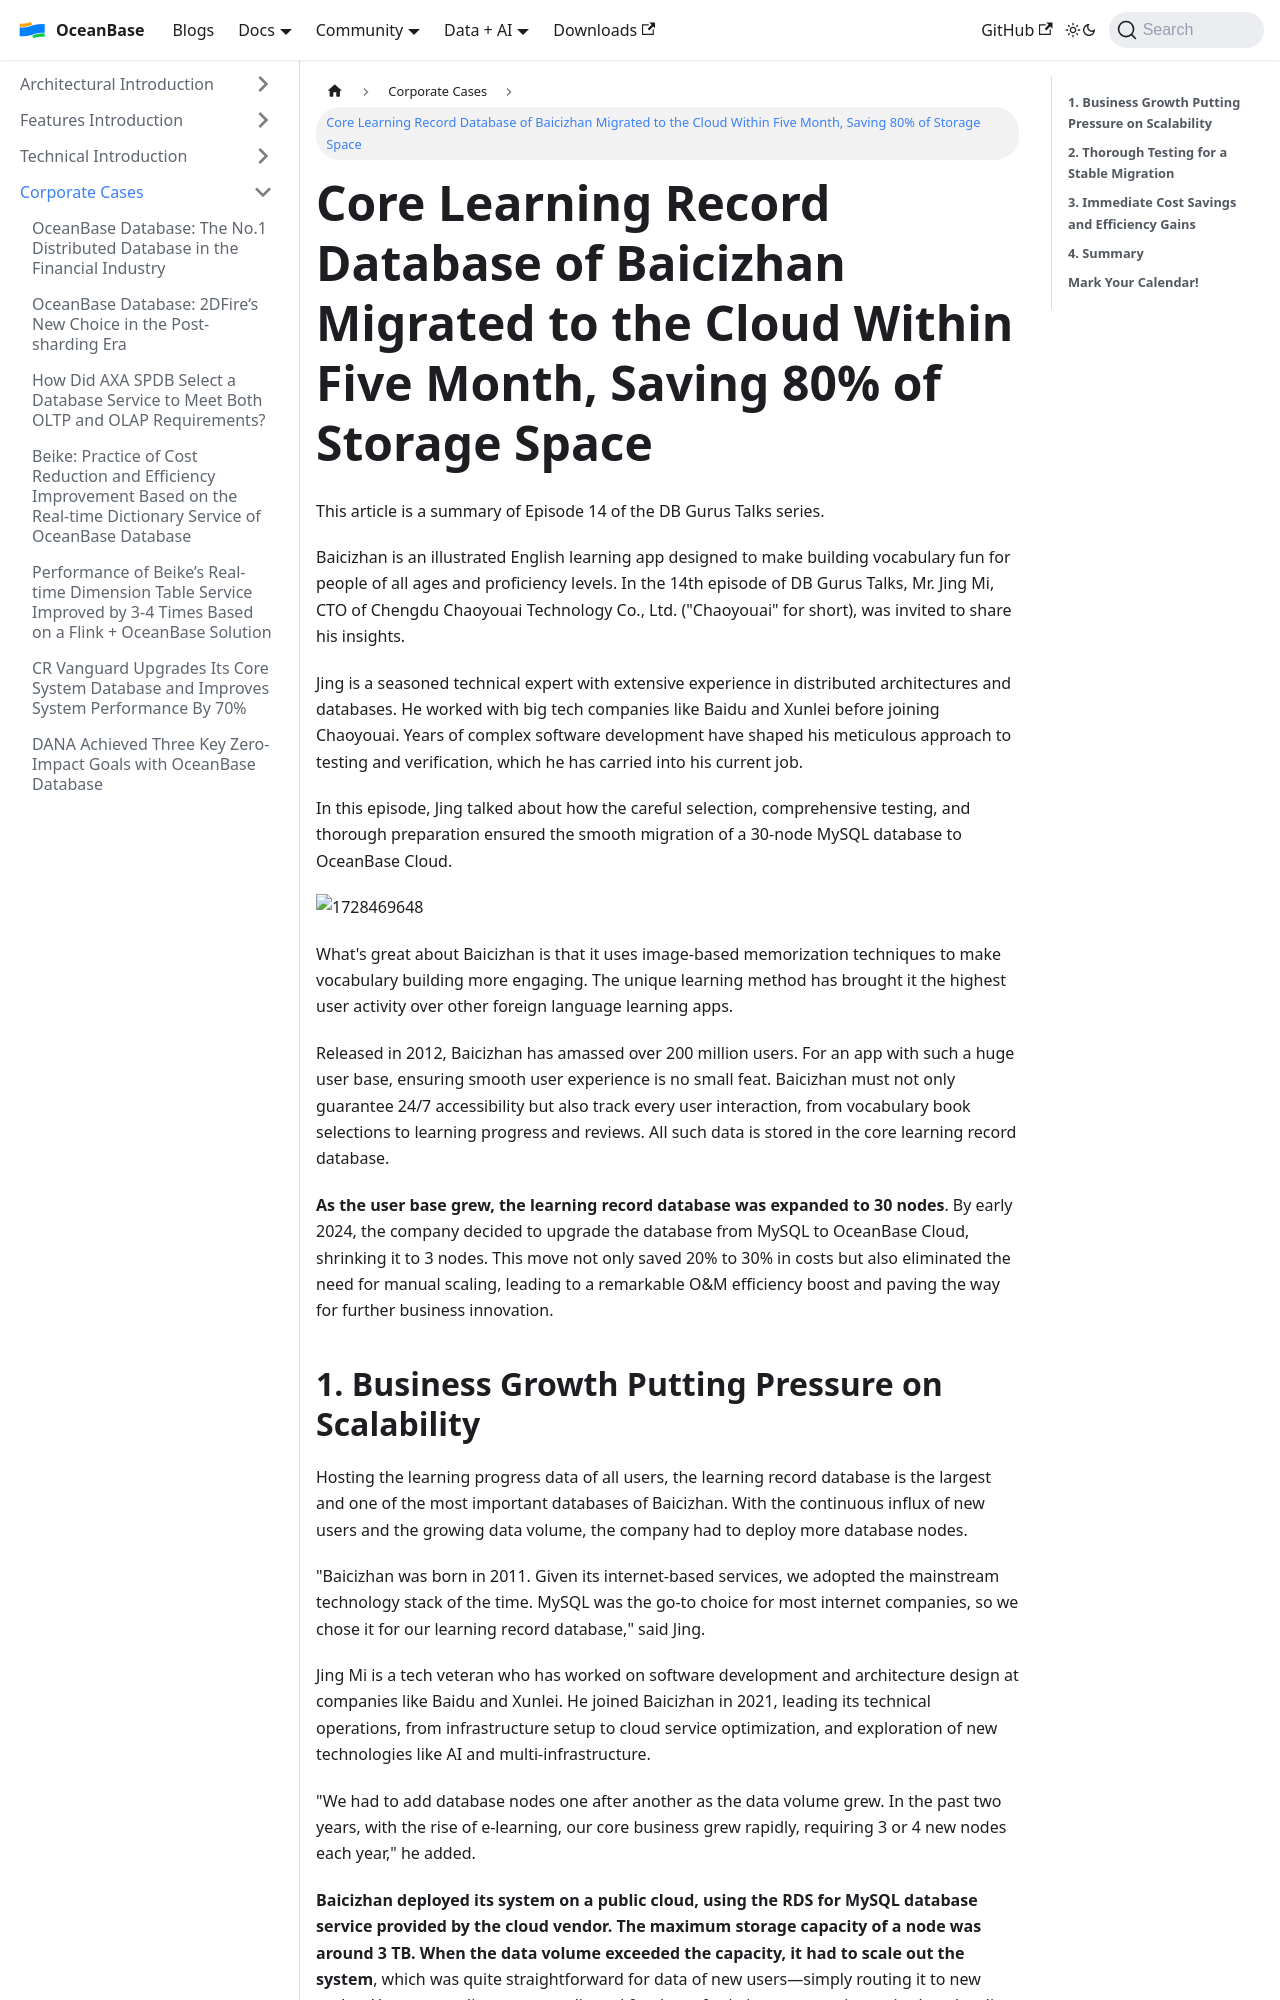

repository: oceanbase/oceanbase.github.io · page: docs/blogs/users/baicizhan-cto.html · generator: docusaurus

---
slug: baicizhan-cto
title: 'Core Learning Record Database of Baicizhan Migrated to the Cloud Within Five Month, Saving 80% of Storage Space'
tags:
  - User Case
---

# Core Learning Record Database of Baicizhan Migrated to the Cloud Within Five Month, Saving 80% of Storage Space
This article is a summary of Episode 14 of the DB Gurus Talks series.

Baicizhan is an illustrated English learning app designed to make building vocabulary fun for people of all ages and proficiency levels. In the 14th episode of DB Gurus Talks, Mr. Jing Mi, CTO of Chengdu Chaoyouai Technology Co., Ltd. ("Chaoyouai" for short), was invited to share his insights.

Jing is a seasoned technical expert with extensive experience in distributed architectures and databases. He worked with big tech companies like Baidu and Xunlei before joining Chaoyouai. Years of complex software development have shaped his meticulous approach to testing and verification, which he has carried into his current job.

In this episode, Jing talked about how the careful selection, comprehensive testing, and thorough preparation ensured the smooth migration of a 30-node MySQL database to OceanBase Cloud.

![1728469648](/img/blogs/users/baicizhan-cto/image/1728469646994.png)

What's great about Baicizhan is that it uses image-based memorization techniques to make vocabulary building more engaging. The unique learning method has brought it the highest user activity over other foreign language learning apps.

Released in 2012, Baicizhan has amassed over 200 million users. For an app with such a huge user base, ensuring smooth user experience is no small feat. Baicizhan must not only guarantee 24/7 accessibility but also track every user interaction, from vocabulary book selections to learning progress and reviews. All such data is stored in the core learning record database.

**As the user base grew, the learning record database was expanded to 30 nodes**. By early 2024, the company decided to upgrade the database from MySQL to OceanBase Cloud, shrinking it to 3 nodes. This move not only saved 20% to 30% in costs but also eliminated the need for manual scaling, leading to a remarkable O&M efficiency boost and paving the way for further business innovation.

  

**1. Business Growth Putting Pressure on Scalability**
---------------------

Hosting the learning progress data of all users, the learning record database is the largest and one of the most important databases of Baicizhan. With the continuous influx of new users and the growing data volume, the company had to deploy more database nodes.

"Baicizhan was born in 2011. Given its internet-based services, we adopted the mainstream technology stack of the time. MySQL was the go-to choice for most internet companies, so we chose it for our learning record database," said Jing.

Jing Mi is a tech veteran who has worked on software development and architecture design at companies like Baidu and Xunlei. He joined Baicizhan in 2021, leading its technical operations, from infrastructure setup to cloud service optimization, and exploration of new technologies like AI and multi-infrastructure.

"We had to add database nodes one after another as the data volume grew. In the past two years, with the rise of e-learning, our core business grew rapidly, requiring 3 or 4 new nodes each year," he added.
